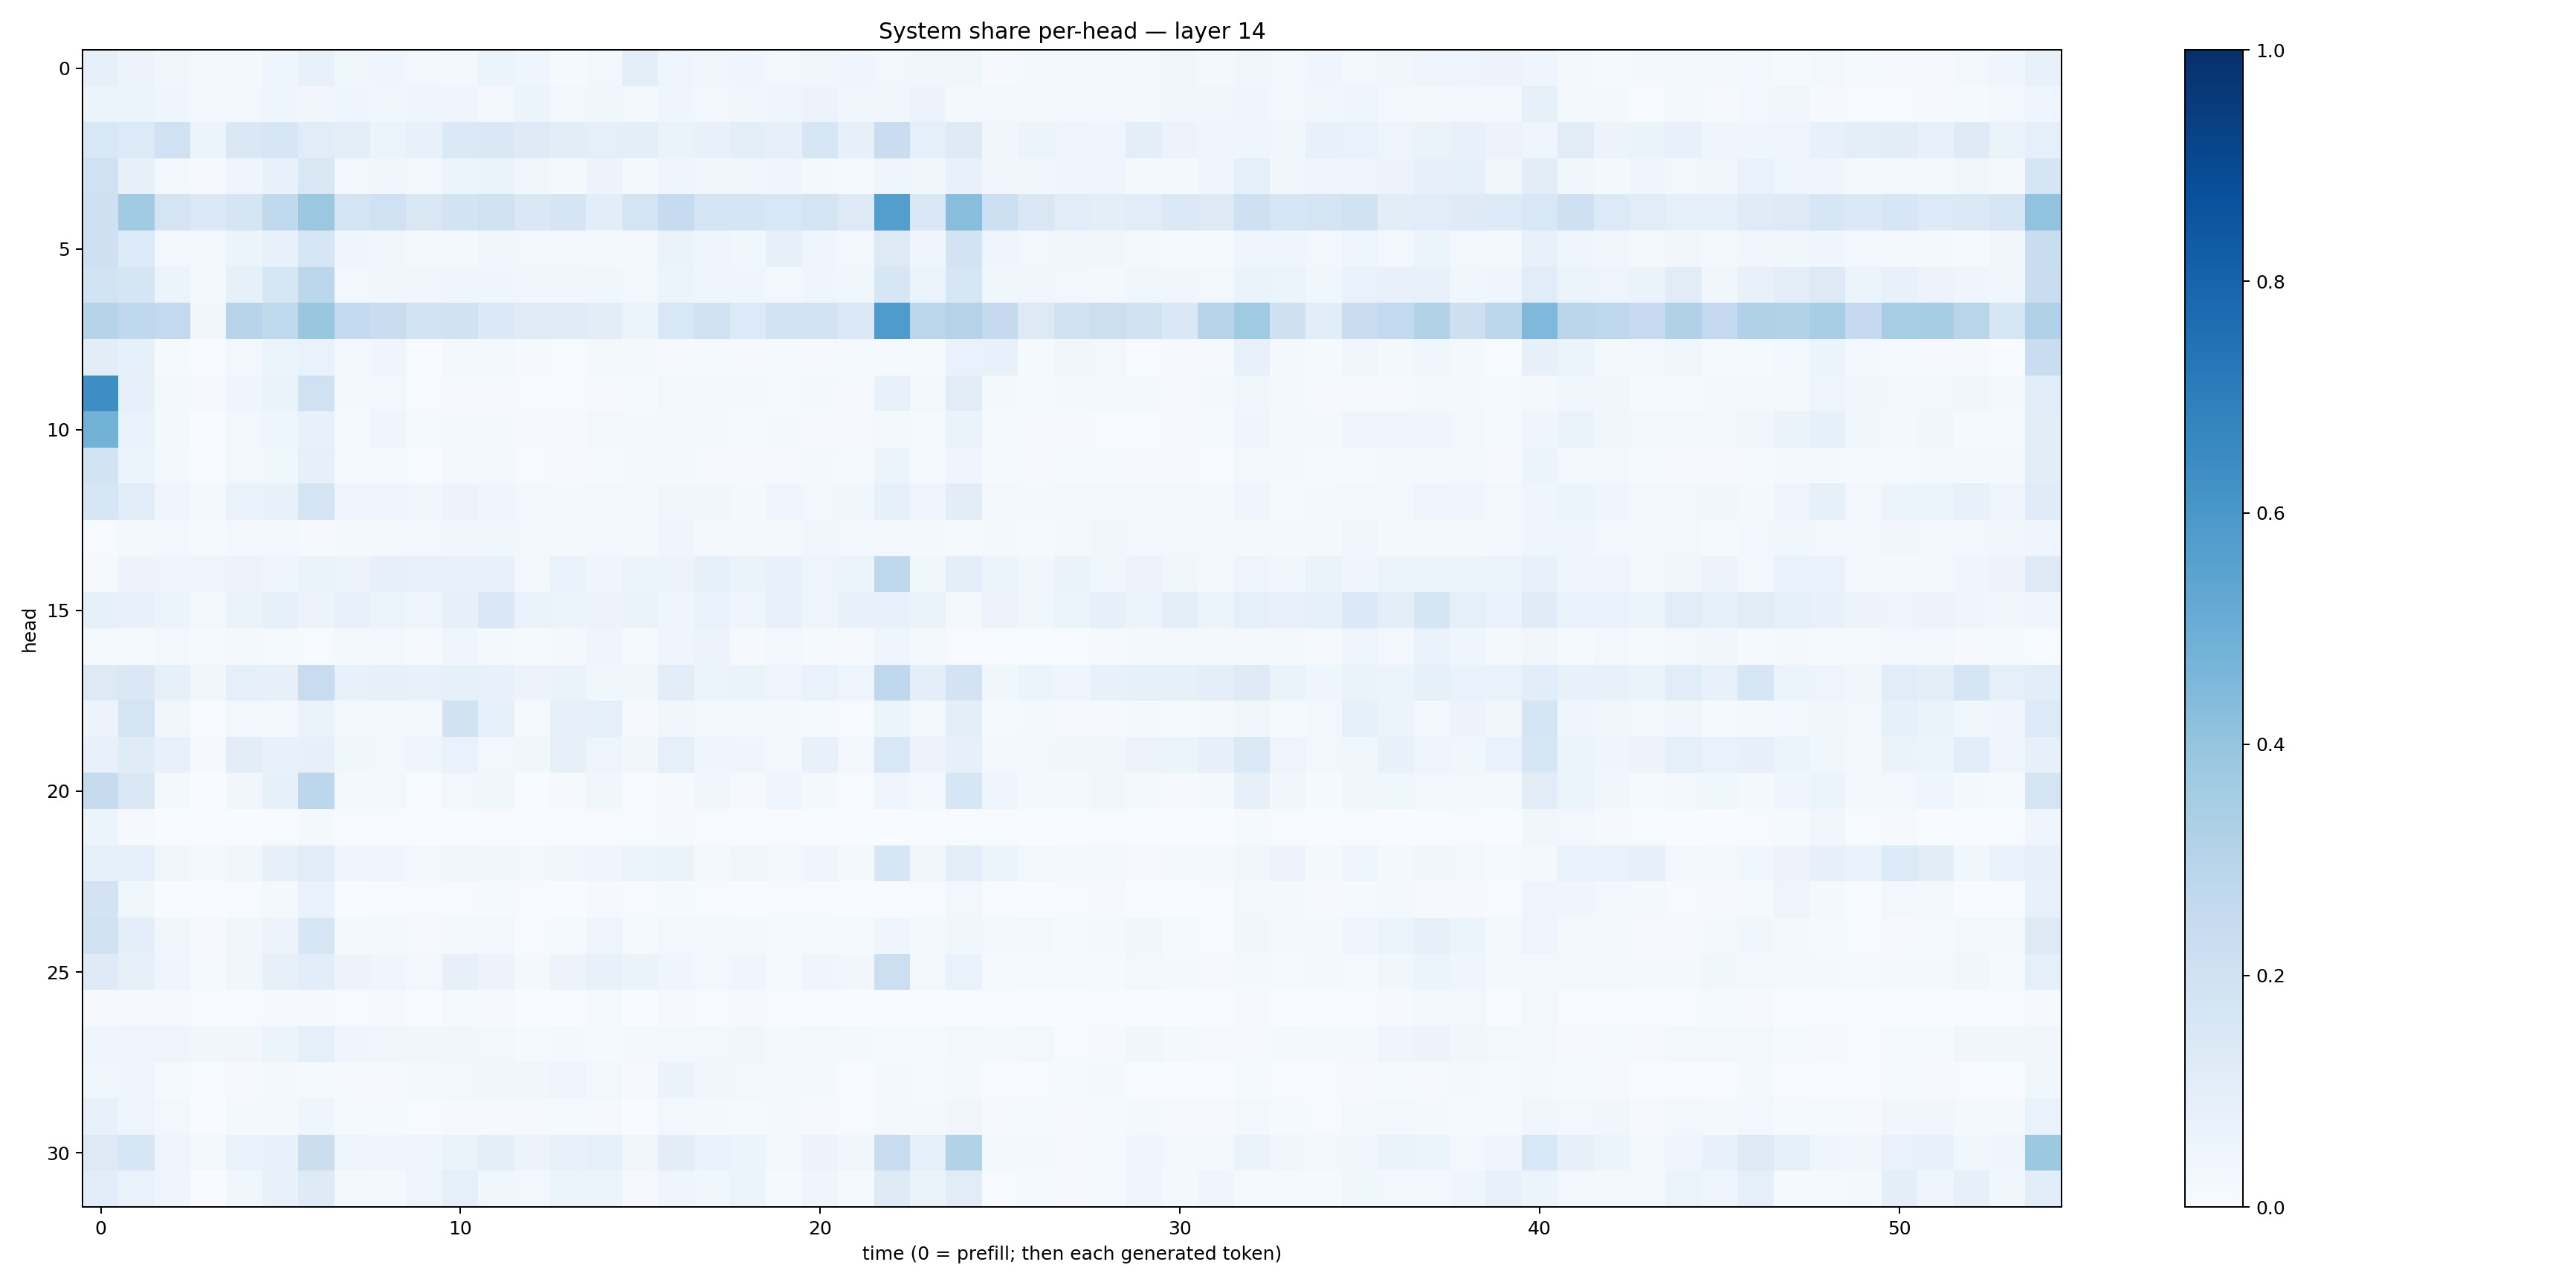

Data behind this chart, as committed beside it:
0.080337495, 0.05676755, 0.034241393, 0.016635517, 0.023281943, 0.043212313, 0.07160602, 0.03566651, 0.040618915, 0.025371673, 0.022076558, 0.059157316, 0.04265236, 0.013344998, 0.026500724, 0.096913576, 0.050442602, 0.03352762, 0.046091318, 0.027412532, 0.034464188, 0.04205622, 0.030437274, 0.033417847
0.05152, 0.05408, 0.04191, 0.0247, 0.02867, 0.04206, 0.03488, 0.03989, 0.03872, 0.04021, 0.04481, 0.03065, 0.05114, 0.02636, 0.03745, 0.02461, 0.04007, 0.02762, 0.03304, 0.04393, 0.05514, 0.03888, 0.03254, 0.05647
0.1552, 0.1366, 0.2019, 0.05356, 0.1482, 0.1622, 0.1159, 0.09548, 0.05213, 0.07573, 0.1372, 0.1479, 0.1233, 0.1053, 0.09338, 0.09554, 0.06275, 0.07044, 0.09497, 0.0785, 0.1626, 0.07985, 0.2283, 0.08631
0.2019, 0.08152, 0.02643, 0.009486, 0.03956, 0.07239, 0.1504, 0.0276, 0.03224, 0.02395, 0.05405, 0.06282, 0.032, 0.02027, 0.05495, 0.02288, 0.04288, 0.03641, 0.03652, 0.04687, 0.02165, 0.01558, 0.03922, 0.03648
0.2058, 0.3662, 0.1748, 0.1402, 0.1716, 0.2622, 0.3824, 0.1753, 0.202, 0.1506, 0.1872, 0.1961, 0.1473, 0.1649, 0.107, 0.1756, 0.2473, 0.1718, 0.1661, 0.1541, 0.1779, 0.1278, 0.5689, 0.1517
0.2058, 0.1334, 0.02636, 0.02734, 0.05141, 0.07096, 0.1607, 0.0459, 0.03137, 0.02041, 0.02318, 0.03494, 0.03042, 0.02668, 0.01967, 0.02316, 0.06378, 0.05045, 0.03617, 0.07836, 0.04536, 0.02347, 0.1262, 0.04286
0.185, 0.1713, 0.05935, 0.01851, 0.08476, 0.1609, 0.2777, 0.02827, 0.03472, 0.03299, 0.04354, 0.04272, 0.03295, 0.03353, 0.03703, 0.02459, 0.05966, 0.04662, 0.04216, 0.02932, 0.04291, 0.03656, 0.1579, 0.06026
0.2994, 0.2684, 0.2598, 0.03289, 0.2939, 0.2624, 0.388, 0.2568, 0.2304, 0.1837, 0.1926, 0.1375, 0.1191, 0.1206, 0.1017, 0.06092, 0.155, 0.1956, 0.1334, 0.1863, 0.18, 0.1392, 0.5824, 0.2807
0.1022, 0.08332, 0.01275, 0.0033, 0.02377, 0.05384, 0.06711, 0.02388, 0.04644, 0.004719, 0.01949, 0.02423, 0.007972, 0.007042, 0.01595, 0.01603, 0.008771, 0.0122, 0.008476, 0.01535, 0.008089, 0.01286, 0.0121, 0.01273
0.6391, 0.08023, 0.02299, 0.008174, 0.04572, 0.066, 0.2002, 0.01824, 0.0258, 0.004792, 0.01071, 0.008229, 0.007811, 0.00692, 0.008336, 0.01485, 0.02746, 0.02753, 0.01997, 0.01493, 0.02291, 0.01082, 0.07628, 0.02658
0.4799, 0.06702, 0.01854, 0.003685, 0.03083, 0.04418, 0.07144, 0.01176, 0.04129, 0.01499, 0.01884, 0.0227, 0.008094, 0.009929, 0.02763, 0.02218, 0.0238, 0.02165, 0.01437, 0.01946, 0.01019, 0.008916, 0.02189, 0.01548
0.1874, 0.0522, 0.01587, 0.005266, 0.0265, 0.03702, 0.08172, 0.01176, 0.01535, 0.006931, 0.0166, 0.01768, 0.005249, 0.008853, 0.01351, 0.01591, 0.0169, 0.009009, 0.009766, 0.01027, 0.02295, 0.01241, 0.05431, 0.01275
0.1614, 0.1152, 0.04406, 0.01682, 0.06899, 0.07241, 0.1732, 0.04383, 0.04455, 0.03613, 0.05724, 0.04635, 0.0253, 0.0227, 0.02975, 0.01712, 0.03527, 0.03824, 0.01868, 0.03923, 0.02888, 0.03663, 0.08534, 0.04129
0.006779, 0.02315, 0.02505, 0.01208, 0.02537, 0.02495, 0.01109, 0.02315, 0.02056, 0.02517, 0.03396, 0.03808, 0.02438, 0.01594, 0.03013, 0.02336, 0.04061, 0.02067, 0.01576, 0.02279, 0.03786, 0.02526, 0.02873, 0.02239
0.01173, 0.05854, 0.04898, 0.05038, 0.0566, 0.04543, 0.06423, 0.05778, 0.08067, 0.07371, 0.07278, 0.07202, 0.03009, 0.06645, 0.04571, 0.05981, 0.05614, 0.08253, 0.0634, 0.07106, 0.05056, 0.06063, 0.2687, 0.03858
0.08234, 0.07087, 0.05372, 0.02721, 0.06576, 0.08277, 0.05664, 0.07127, 0.05982, 0.04427, 0.08098, 0.1434, 0.06634, 0.0536, 0.05732, 0.06403, 0.04075, 0.06663, 0.04442, 0.07233, 0.04866, 0.07062, 0.07183, 0.06486
0.01269, 0.01445, 0.02518, 0.01309, 0.01909, 0.012, 0.007238, 0.01714, 0.0284, 0.01126, 0.04034, 0.01715, 0.01353, 0.0166, 0.04634, 0.01301, 0.03992, 0.05638, 0.01128, 0.03104, 0.01269, 0.01028, 0.0397, 0.02014
0.1295, 0.1445, 0.08383, 0.03156, 0.0935, 0.07838, 0.2393, 0.07445, 0.08191, 0.07046, 0.08324, 0.07531, 0.05695, 0.06393, 0.03898, 0.03886, 0.1035, 0.06132, 0.0663, 0.04802, 0.06734, 0.04967, 0.2695, 0.09875
0.05683, 0.1795, 0.03382, 0.006639, 0.02557, 0.02629, 0.06276, 0.02722, 0.02904, 0.02555, 0.1923, 0.08498, 0.01353, 0.07976, 0.09269, 0.009116, 0.03555, 0.02361, 0.01964, 0.02231, 0.01483, 0.006707, 0.05952, 0.02429
0.07723, 0.1192, 0.07253, 0.01116, 0.1039, 0.07352, 0.08167, 0.03761, 0.02919, 0.04588, 0.06693, 0.03097, 0.03821, 0.07919, 0.0501, 0.03273, 0.09229, 0.04474, 0.04288, 0.03077, 0.07583, 0.0309, 0.1559, 0.05667
0.2445, 0.1489, 0.02152, 0.003366, 0.03346, 0.08502, 0.2779, 0.02284, 0.02376, 0.006911, 0.02513, 0.03811, 0.003058, 0.01107, 0.03651, 0.006919, 0.007823, 0.03278, 0.008293, 0.04256, 0.02025, 0.007062, 0.03928, 0.02982
0.0613, 0.009373, 0.002389, 0.0005129, 0.00297, 0.00716, 0.01859, 0.003909, 0.005602, 0.0004765, 0.00308, 0.004714, 0.001322, 0.0008873, 0.004762, 0.004188, 0.008007, 0.004629, 0.00309, 0.007134, 0.001024, 0.0004158, 0.002488, 0.00136
0.09277, 0.08713, 0.03837, 0.01866, 0.03774, 0.07845, 0.1151, 0.04357, 0.04558, 0.02763, 0.0388, 0.03495, 0.02854, 0.03901, 0.04496, 0.05889, 0.06284, 0.02126, 0.03687, 0.02545, 0.04516, 0.02112, 0.1581, 0.0351
0.1823, 0.03812, 0.002713, 0.0009304, 0.006529, 0.02197, 0.06766, 0.003371, 0.003947, 0.003922, 0.005224, 0.01378, 0.004153, 0.002464, 0.01022, 0.0048, 0.01298, 0.005414, 0.002428, 0.006203, 0.003957, 0.001463, 0.003665, 0.004996
0.1959, 0.0998, 0.03625, 0.00848, 0.03516, 0.05807, 0.1601, 0.01985, 0.01694, 0.008841, 0.01698, 0.02432, 0.006118, 0.01422, 0.04827, 0.01174, 0.03083, 0.02365, 0.01739, 0.01403, 0.01184, 0.01545, 0.0415, 0.0183
0.1217, 0.08084, 0.0461, 0.01447, 0.03651, 0.0817, 0.1091, 0.05666, 0.04228, 0.02448, 0.08161, 0.05752, 0.02005, 0.05848, 0.07637, 0.06293, 0.04117, 0.02934, 0.03918, 0.0145, 0.04638, 0.03452, 0.2155, 0.02433
0.009951, 0.01141, 0.008921, 0.004305, 0.006699, 0.008016, 0.009504, 0.006214, 0.01124, 0.001734, 0.01248, 0.008082, 0.002483, 0.002884, 0.0149, 0.0024, 0.008993, 0.006425, 0.008485, 0.005482, 0.001878, 0.003478, 0.002057, 0.001738
0.04533, 0.05026, 0.04797, 0.03526, 0.03206, 0.05234, 0.08762, 0.0456, 0.0377, 0.03346, 0.0334, 0.0246, 0.0144, 0.01574, 0.01266, 0.02121, 0.02484, 0.02985, 0.0338, 0.02251, 0.02561, 0.02242, 0.01538, 0.01321
0.036, 0.04159, 0.01222, 0.005539, 0.008267, 0.02296, 0.01343, 0.009431, 0.008508, 0.02044, 0.02488, 0.03349, 0.03579, 0.04717, 0.02758, 0.008476, 0.06346, 0.03351, 0.0283, 0.016, 0.01754, 0.005823, 0.01569, 0.0132
0.07809, 0.04766, 0.02955, 0.003857, 0.02228, 0.02275, 0.04219, 0.01356, 0.01334, 0.007511, 0.009153, 0.009077, 0.009737, 0.01284, 0.007914, 0.003792, 0.02753, 0.02336, 0.01426, 0.01905, 0.01083, 0.007379, 0.02052, 0.02138
0.1294, 0.163, 0.04932, 0.01796, 0.06657, 0.07282, 0.2222, 0.05038, 0.03993, 0.04132, 0.06333, 0.1002, 0.05519, 0.07413, 0.08712, 0.03446, 0.1035, 0.06795, 0.05209, 0.03086, 0.05789, 0.03785, 0.2408, 0.09206
0.1091, 0.06829, 0.03946, 0.003369, 0.0381, 0.07397, 0.1231, 0.0204, 0.01888, 0.05063, 0.09138, 0.03851, 0.02427, 0.05085, 0.0535, 0.01036, 0.04614, 0.03638, 0.05393, 0.01406, 0.04014, 0.01223, 0.1212, 0.06488
